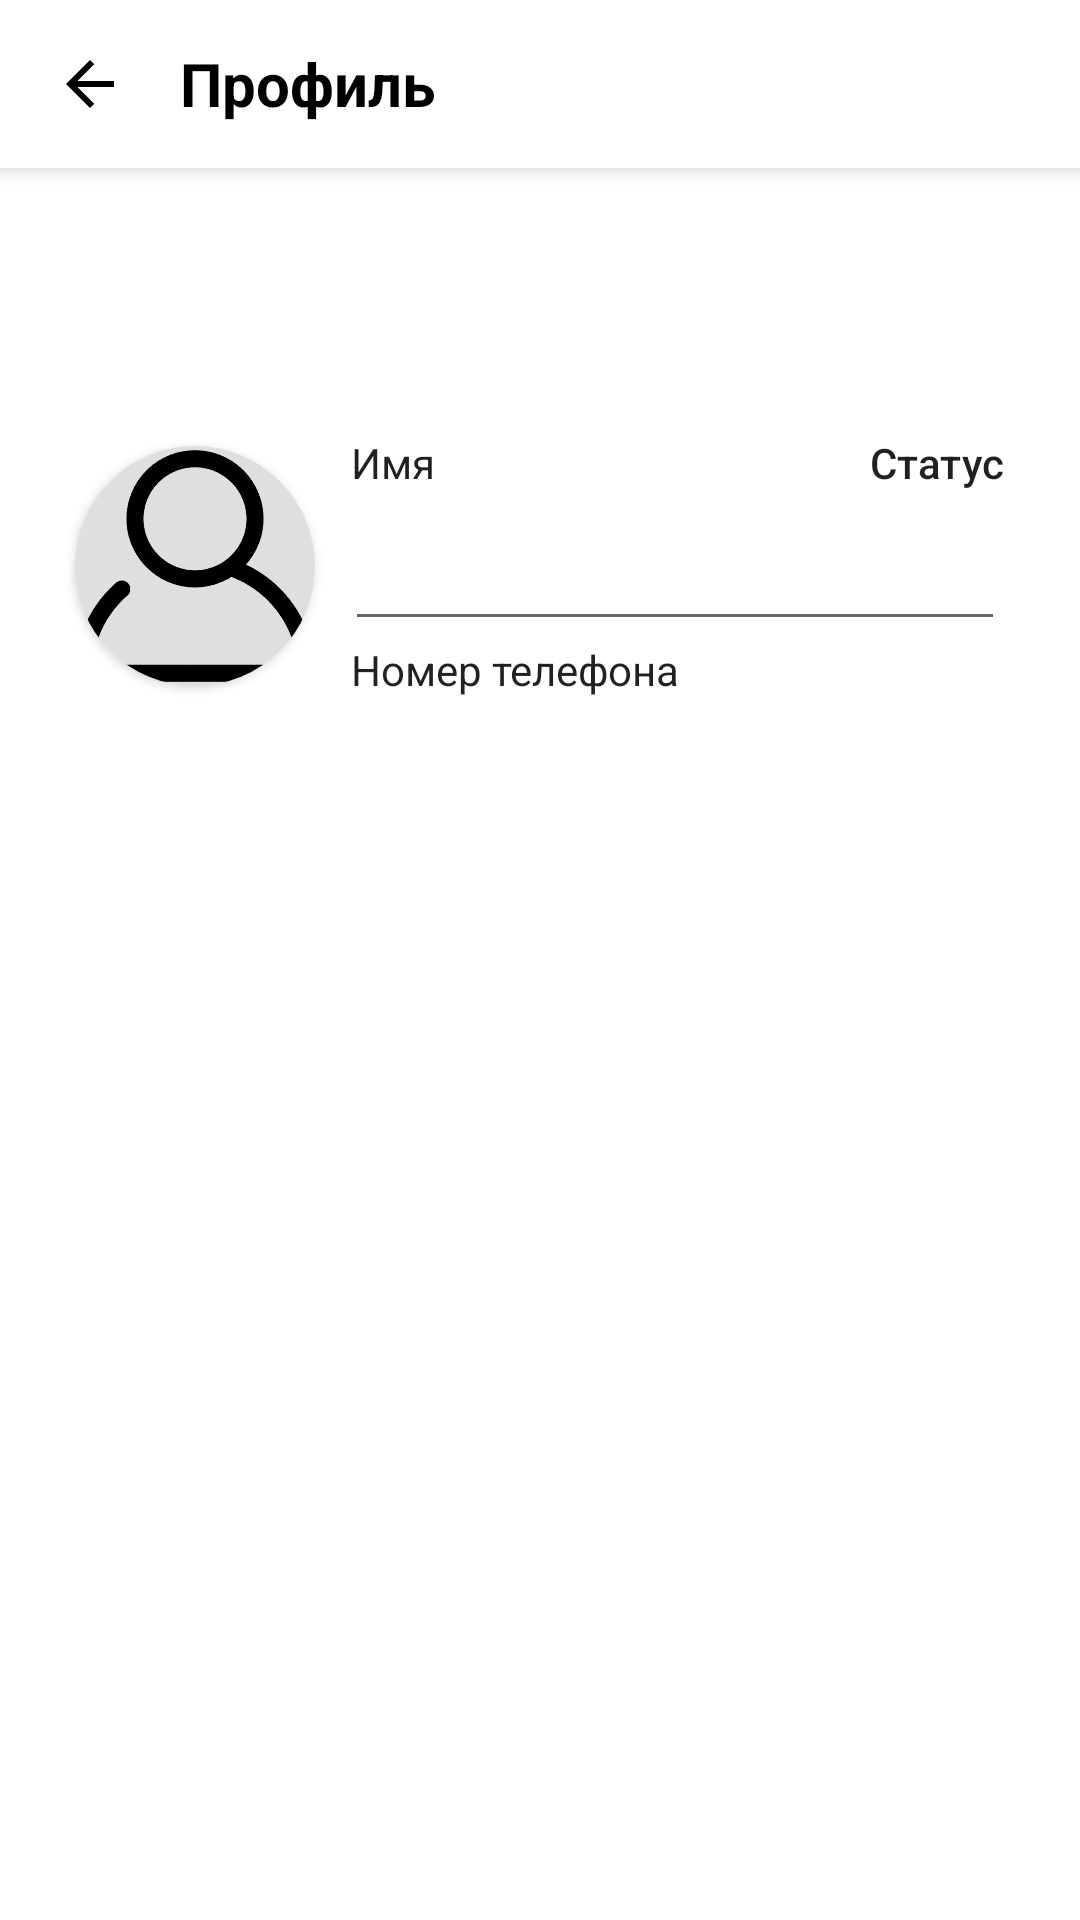

Reconstruct the res/layout file that produces this screen, plus the resources it refers to.
<!-- AndroidManifest.xml: application theme Theme.LM -->
<!-- res/layout/activity_update_profile.xml -->
<?xml version="1.0" encoding="utf-8"?>
<RelativeLayout xmlns:android="http://schemas.android.com/apk/res/android"
    xmlns:app="http://schemas.android.com/apk/res-auto"
    xmlns:tools="http://schemas.android.com/tools"
    android:layout_width="match_parent"
    android:layout_height="match_parent"
    tools:context=".usersProfile">


    <com.google.android.material.appbar.MaterialToolbar
        android:id="@+id/toolbarofupdateprofile"
        android:layout_width="match_parent"
        android:layout_height="?attr/actionBarSize"
        app:elevation="5dp"
        android:elevation="5dp"
        app:contentInsetEnd="0dp"
        app:contentInsetStart="10dp"
        android:background="?attr/colorSecondaryVariant"
        tools:targetApi="lollipop"
        android:theme="@style/MyThemeOverlay_Toolbar">

        <RelativeLayout
            android:layout_width="match_parent"
            android:layout_height="match_parent"
            android:gravity="center_vertical">

            <ImageButton
                android:id="@+id/backbuttonofupdateprofile"
                android:layout_width="40dp"
                android:layout_height="40dp"
                android:layout_centerVertical="true"
                android:background="@android:color/transparent"
                app:srcCompat="@drawable/ic_baseline_arrow_back">

            </ImageButton>


            <TextView
                android:id="@+id/myapptext"
                android:layout_width="wrap_content"
                android:layout_height="wrap_content"
                android:layout_centerVertical="true"
                android:layout_marginStart="10dp"
                android:layout_toEndOf="@id/backbuttonofupdateprofile"
                android:text="Профиль"
                android:textSize="20sp"
                android:textStyle="bold">

            </TextView>


        </RelativeLayout>


    </com.google.android.material.appbar.MaterialToolbar>


    <androidx.constraintlayout.widget.ConstraintLayout
        android:layout_width="match_parent"
        android:layout_height="match_parent"
        android:layout_below="@+id/toolbarofupdateprofile">

        <EditText
            android:id="@+id/getnewusername"
            android:layout_width="wrap_content"
            android:layout_height="50dp"
            android:inputType="textCapWords"
            android:maxWidth="300dp"
            android:minWidth="220dp"
            app:layout_constraintBottom_toTopOf="@+id/progressbarofupdateprofile"
            app:layout_constraintEnd_toEndOf="parent"
            app:layout_constraintHorizontal_bias="0.5"
            app:layout_constraintStart_toEndOf="@+id/getnewuserimage"
            app:layout_constraintTop_toTopOf="parent"
            app:layout_constraintVertical_chainStyle="spread">
        </EditText>

        <TextView
            android:id="@+id/textView"
            android:layout_width="wrap_content"
            android:layout_height="wrap_content"
            android:layout_marginStart="2dp"
            android:text="Имя"
            android:textSize="14sp"
            android:textAppearance="@android:style/TextAppearance.Medium"
            app:layout_constraintBottom_toTopOf="@+id/getnewusername"
            app:layout_constraintStart_toStartOf="@+id/getnewusername"
            app:layout_constraintTop_toBottomOf="@+id/getnewuserimage"
            app:layout_constraintVertical_bias="1.0" />

        <TextView
            android:id="@+id/currentStatus"
            android:layout_width="wrap_content"
            android:layout_height="wrap_content"
            android:text="Статус"
            android:textSize="14sp"
            android:textAppearance="@android:style/TextAppearance.DeviceDefault.WindowTitle"
            app:layout_constraintBottom_toTopOf="@+id/getnewusername"
            app:layout_constraintEnd_toEndOf="@+id/getnewusername" />

        <TextView
            android:id="@+id/userPhone"
            android:layout_width="wrap_content"
            android:layout_height="wrap_content"
            android:layout_marginStart="2dp"
            android:text="Номер телефона"
            android:textSize="14sp"
            android:textAppearance="@android:style/TextAppearance.Medium"
            app:layout_constraintBottom_toTopOf="@+id/progressbarofupdateprofile"
            app:layout_constraintStart_toStartOf="@+id/getnewusername"
            app:layout_constraintTop_toBottomOf="@+id/getnewusername"
            app:layout_constraintVertical_bias="0" />

        <ProgressBar
            android:id="@+id/progressbarofupdateprofile"
            android:layout_width="wrap_content"
            android:layout_height="wrap_content"
            android:visibility="invisible"
            app:layout_constraintBottom_toTopOf="@+id/updateprofilebutton"
            app:layout_constraintEnd_toEndOf="parent"
            app:layout_constraintHorizontal_bias="0.5"
            app:layout_constraintStart_toStartOf="parent"
            app:layout_constraintTop_toBottomOf="@+id/getnewusername">

        </ProgressBar>

        <Button
            android:id="@+id/updateprofilebutton"
            android:layout_width="wrap_content"
            android:layout_height="55dp"
            android:maxWidth="300dp"
            android:minWidth="200dp"
            android:text="Сохранить"
            android:visibility="invisible"
            android:textColor="?attr/colorPrimaryVariant"
            app:cornerRadius="15dp"
            app:layout_constraintBottom_toBottomOf="parent"
            app:layout_constraintEnd_toEndOf="parent"
            app:layout_constraintHorizontal_bias="0.5"
            app:layout_constraintStart_toStartOf="parent"
            app:layout_constraintTop_toBottomOf="@+id/progressbarofupdateprofile">

        </Button>

        <androidx.cardview.widget.CardView
            android:id="@+id/getnewuserimage"
            android:layout_width="80dp"
            android:layout_height="80dp"
            android:layout_marginEnd="10dp"
            app:cardCornerRadius="50dp"
            app:layout_constraintBottom_toBottomOf="@+id/getnewusername"
            app:layout_constraintEnd_toStartOf="@+id/getnewusername"
            app:layout_constraintHorizontal_bias="0.5"
            app:layout_constraintHorizontal_chainStyle="packed"
            app:layout_constraintStart_toStartOf="parent"
            app:layout_constraintTop_toTopOf="@+id/getnewusername">


            <ImageView
                android:id="@+id/getnewuserimageinimageview"
                android:layout_width="match_parent"
                android:layout_height="match_parent"
                android:scaleType="centerCrop"
                android:src="@drawable/defprof">

            </ImageView>


        </androidx.cardview.widget.CardView>

    </androidx.constraintlayout.widget.ConstraintLayout>


</RelativeLayout>
<!-- resources referenced by this layout -->
<resources>
  <!-- drawable defprof: png bitmap (drawable-v24, 23240 bytes) -->
  <!-- drawable ic_baseline_arrow_back (drawable) -->
  <vector xmlns:android="http://schemas.android.com/apk/res/android"
      android:width="24dp"
      android:height="24dp"
      android:viewportWidth="24"
      android:viewportHeight="24"
      android:tint="?attr/colorControlNormal"
      android:autoMirrored="true">
    <path
        android:fillColor="?attr/colorOnSecondary"
        android:pathData="M20,11H7.83l5.59,-5.59L12,4l-8,8 8,8 1.41,-1.41L7.83,13H20v-2z"/>
  </vector>
  <style name="MyThemeOverlay_Toolbar" parent="ThemeOverlay.MaterialComponents.Toolbar.Primary">
          <item name="android:textColorPrimary">@color/black</item>
          <item name="colorPrimary">@color/black</item>
          <item name="colorOnPrimary">@color/black</item>
          <item name="android:textColor">@color/black</item>
      </style>
  <style name="Theme.LM" parent="Theme.MaterialComponents.DayNight.NoActionBar">
          
          <item name="colorPrimary">@color/main</item>
          <item name="colorPrimaryVariant">@color/white</item>
          <item name="colorOnPrimary">@color/white</item>
          
          <item name="colorSecondary">@color/main</item>
          <item name="colorSecondaryVariant">@color/white</item>
          <item name="colorOnSecondary">@color/black</item>
          
          <item name="android:statusBarColor" tools:targetApi="lollipop">#DCDCDC</item>
          <item name="android:windowLightStatusBar" tools:targetApi="m">true</item>
  
  
          
          <item name="searchViewStyle">@style/SearchViewMy</item>
      </style>
  <color name="black">#FF000000</color>
  <color name="main">#EC144C</color>
  <color name="white">#FFFFFFFF</color>
  <style name="SearchViewMy" parent="Widget.AppCompat.Light.SearchView">
          <item name="searchHintIcon">@null</item>
      </style>
</resources>
